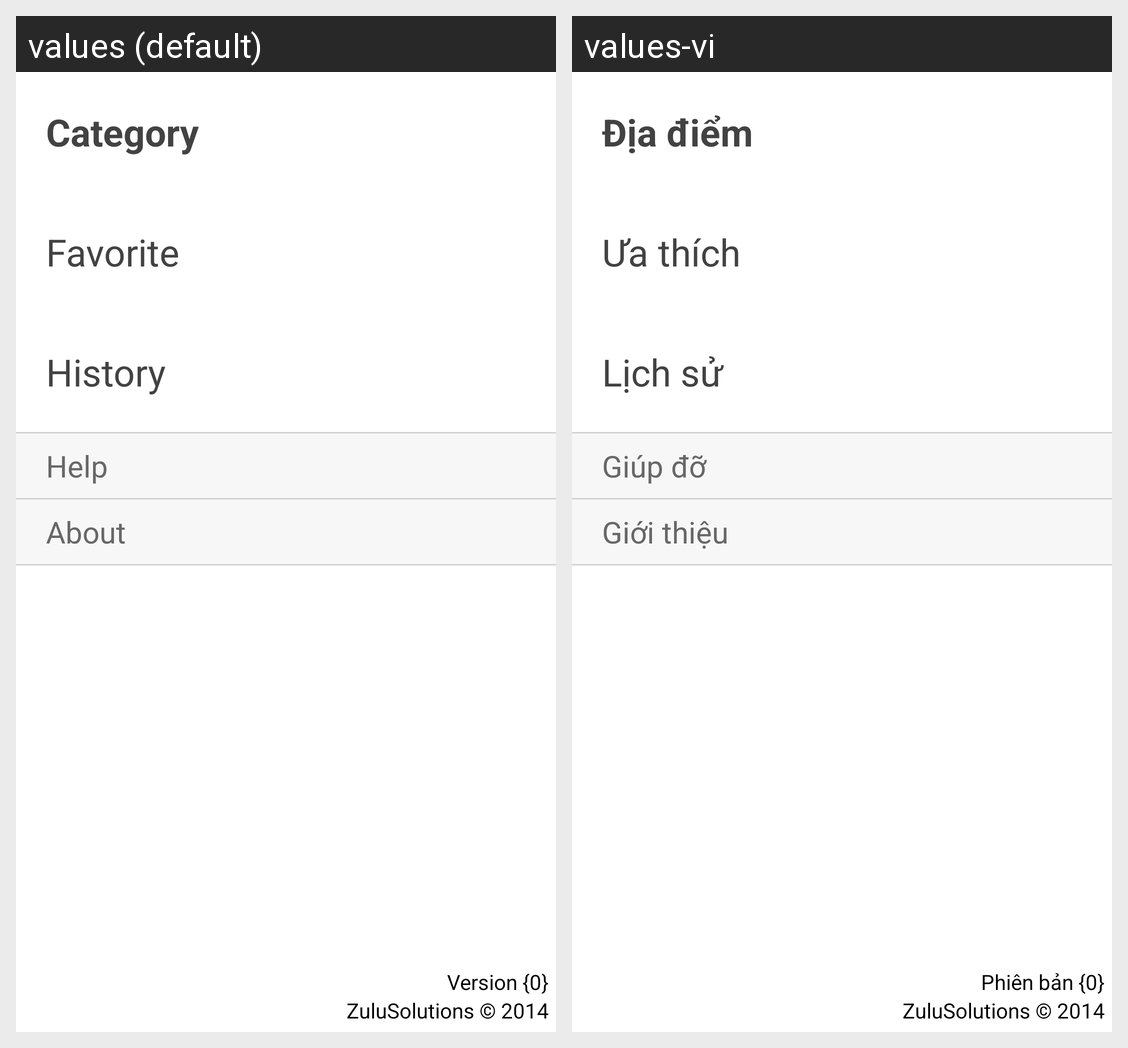

For this localized Android screen grid, give each drawn string resource with its value in every locale shown.
Android screen res/layout/side_menu_drawer.xml rendered under 2 locales, left to right: values (default), values-vi. Device: Nexus 5 (rendered at 1080×1920; each locale shown at half size, 540×960, under a caption strip naming it); theme AppTheme.
Strings drawn on this screen, with the default value and each locale's value (text and hints the layout hard-codes, and strings that could not be matched under every locale, appear in the picture but are not listed):

title_category
  values: Category
  values-vi: Địa điểm

title_favorite
  values: Favorite
  values-vi: Ưa thích

title_history
  values: History
  values-vi: Lịch sử

action_help
  values: Help
  values-vi: Giúp đỡ

action_about
  values: About
  values-vi: Giới thiệu

text_app_version
  values: Version {0}
  values-vi: Phiên bản {0}

text_copyright
  values: ZuluSolutions © 2014
  values-vi: ZuluSolutions © 2014
